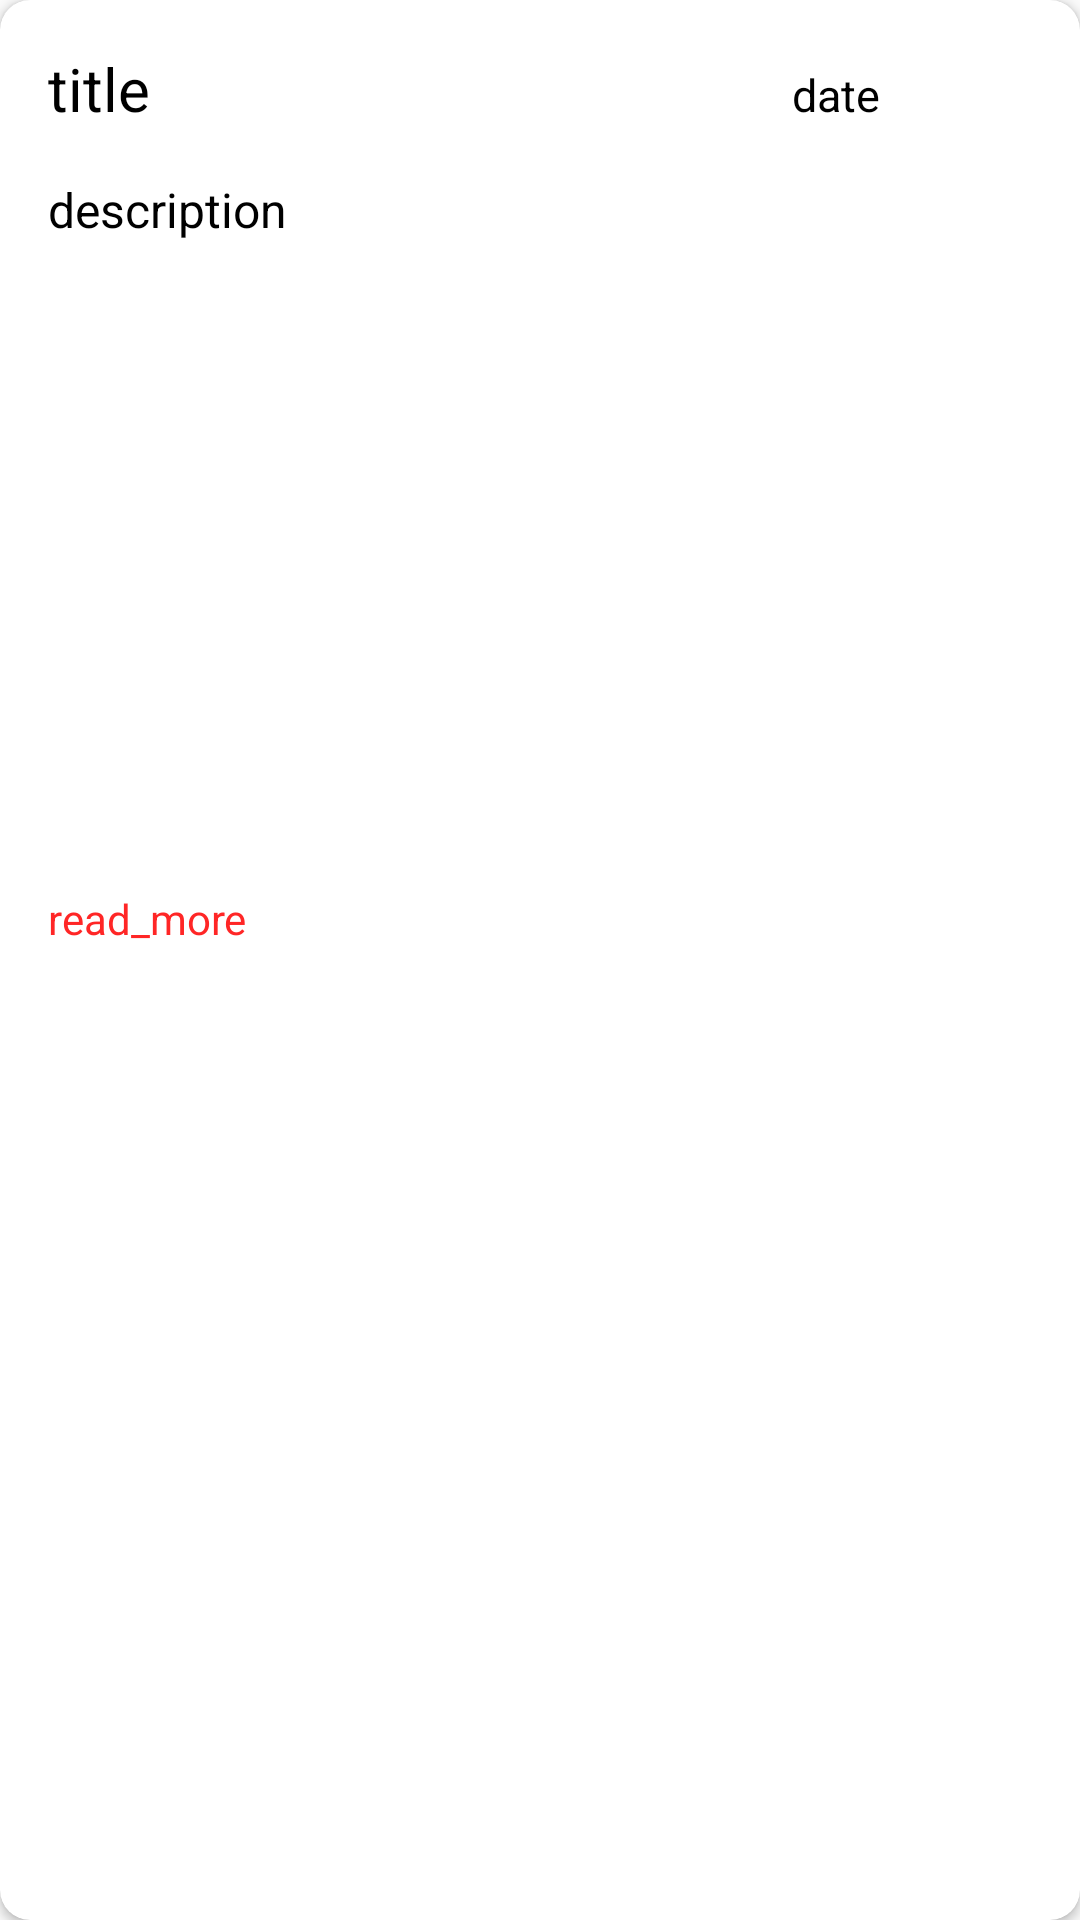

Reconstruct the res/layout file that produces this screen, plus the resources it refers to.
<!-- AndroidManifest.xml: application theme Theme.Capstone -->
<!-- res/layout/report_item.xml -->
<?xml version="1.0" encoding="utf-8"?>
<androidx.cardview.widget.CardView xmlns:android="http://schemas.android.com/apk/res/android"
    android:layout_width="match_parent"
    android:layout_height="wrap_content"
    xmlns:app="http://schemas.android.com/apk/res-auto"
    android:padding="16dp"
    android:layout_margin="8dp"
    android:id="@+id/reportContainer"
    app:cardCornerRadius="10dp"
    android:backgroundTintMode="multiply">

    <LinearLayout
        android:layout_width="match_parent"
        android:layout_height="wrap_content"
        android:orientation="vertical"
        android:layout_margin="8dp">

    <LinearLayout
            android:layout_width="match_parent"
            android:layout_height="wrap_content"
            android:orientation="horizontal"
            android:layout_margin="8dp">

            <TextView
                android:id="@+id/titleTextView"
                android:layout_width="0dp"
                android:layout_weight="1"
                android:layout_height="wrap_content"
                android:text="title"
                android:textSize="20sp"
                android:textColor="#000000"
                android:maxLines="1"
                android:ellipsize="end" />

            <TextView
                android:id="@+id/dateTextView"
                android:layout_width="80dp"
                android:layout_height="wrap_content"
                android:text="date"
                android:textSize="15sp"
                android:textColor="#000000"
                android:maxLines="1"
                android:ellipsize="end" />

        </LinearLayout>

            <TextView
                android:id="@+id/descriptionTextView"
                android:layout_width="match_parent"
                android:layout_height="wrap_content"
                android:text="description"
                android:textSize="16sp"
                android:textColor="#000000"
                android:maxLines="3"
                android:ellipsize="end"
                android:layout_margin="8dp" />

            <ImageView
                android:id="@+id/mediaImageView"
                android:layout_width="match_parent"
                android:layout_height="200dp"
                android:scaleType="centerCrop" />

            <TextView
                android:id="@+id/readMoreTextView"
                android:layout_width="match_parent"
                android:layout_height="wrap_content"
                android:text="read_more"
                android:textSize="14sp"
                android:textColor="#FF2626"
                android:layout_margin="8dp" />


    </LinearLayout>


</androidx.cardview.widget.CardView>




































































<!-- resources referenced by this layout -->
<resources>
  <!-- drawable border_black (drawable) -->
  <?xml version="1.0" encoding="utf-8"?>
  <shape xmlns:android="http://schemas.android.com/apk/res/android"
      android:shape="rectangle">
      <corners android:radius="10dp" />
      <stroke
          android:width="2dp"
          android:color="#050505"
          />
      <solid android:color="@android:color/transparent" />
  </shape>
  <style name="Theme.Capstone" parent="Base.Theme.Capstone" />
  <style name="Base.Theme.Capstone" parent="Theme.AppCompat.Light.NoActionBar">
          
          
      </style>
</resources>
